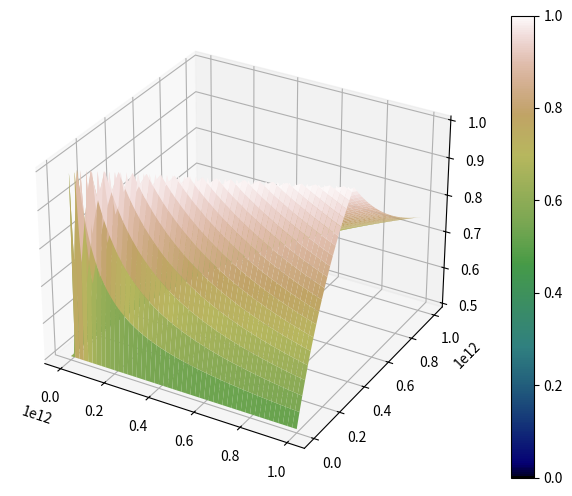

Write Python code to recreate this figure.
'''
If a box contains twenty-one coloured discs, composed of fifteen blue discs and six 
red discs, and two discs were taken at random, it can be seen that the probability 
of taking two blue discs, P(BB) = (15/21)×(14/20) = 1/2.

The next such arrangement, for which there is exactly 50% chance of taking two blue 
discs at random, is a box containing eighty-five blue discs and thirty-five red discs.

By finding the first arrangement to contain over 10^12 = 1,000,000,000,000 discs in 
total, determine the number of blue discs that the box would contain.
'''

import numpy as np
import matplotlib.pyplot as plt
from mpl_toolkits.mplot3d import axes3d

def gcd(a, b):
    if b == 0:
        return a
    else:
        return gcd(b, a % b)

def p_bb_check(blue, red):
    a = blue * (blue - 1)
    b = (blue + red) * (blue + red - 1)
    g = gcd(a,b)
    return a/g == 1 and b/g == 2

def p_bb_decimal(blue, red):
    a = blue * (blue - 1)
    b = (blue + red) * (blue + red - 1)
    return (1.0-np.abs(0.5-(a / b)))

def gcheck(x,y):
    return x+y > 10**12

#graph the different blue and red values up to 1000
fig = plt.figure(figsize=(10,6))
ax1 = fig.add_subplot(111, projection='3d')

x = np.arange(1000)
y = np.arange(1000)
x = np.linspace(0, 10**12, 1000)
y = np.linspace(0, 10**12, 1000)
X,Y = np.meshgrid(x, y)
Z = p_bb_decimal(X, Y)

mycmap = plt.get_cmap('gist_earth')
surf1 = ax1.plot_surface(X, Y, Z, cmap=mycmap,vmin=0.0, vmax=1.0)
fig.colorbar(surf1, ax=ax1)

plt.show()

# we want to start at b=b and r=b/2 which in the case of 10^12 means start at b 2/3 of 10^2 r as 10^12 - b
# we will then go backwards until we either get 0.5 or a value >0.5
# in the latter case we increment b by 1 and go again

# this line is faster analysis so we will use it and if it yields 0.5 we will do a sanity check
# with my function

# def traverse(b, r):
#     red = r
#     while (result:=p_bb_decimal(b,red)) <= 0.5:
#         if result == 0.5 and p_bb_check(b, red):
#             return b,red
#         red -= 1
#     return 0,0

# stop = False
# big = 5
# blue = (2*big) // 3 
# while True:
#     b,r = traverse(blue, blue//2)
#     if b+r != 0:
#         print(b,r,r/b)
#     blue += 1



